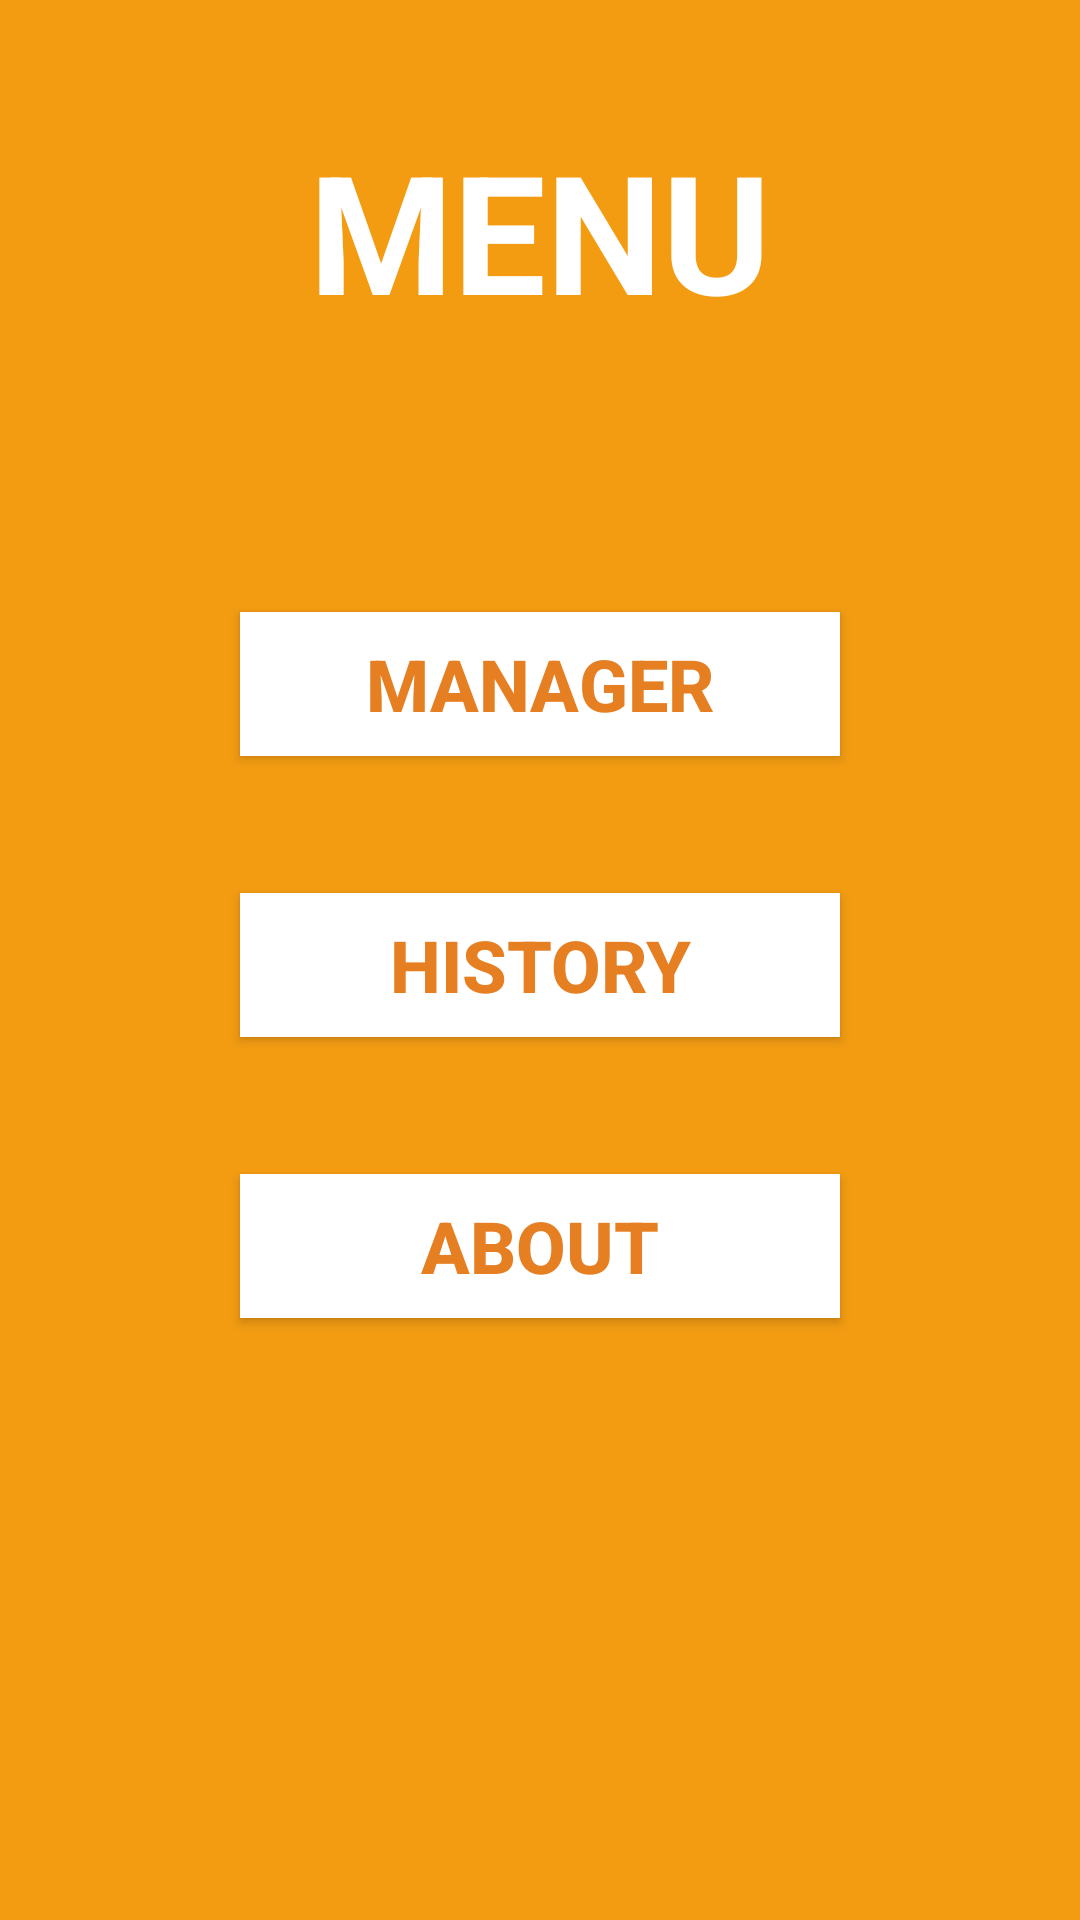

Android layout source for this screen:
<!-- AndroidManifest.xml: application theme AppTheme -->
<!-- res/layout/fragment_menu.xml -->
<?xml version="1.0" encoding="utf-8"?>
<layout
    xmlns:app="http://schemas.android.com/apk/res-auto"
    xmlns:android="http://schemas.android.com/apk/res/android"
    xmlns:tools="http://schemas.android.com/tools"
    tools:context="com.android.example.icafe.menu.MenuFragment">

    <data>
        <variable name="menuViewModel" type="com.android.example.icafe.menu.MenuViewModel" />
    </data>

    <androidx.constraintlayout.widget.ConstraintLayout
        android:layout_width="match_parent"
        android:layout_height="match_parent"
        android:background="#F39C12">

        <TextView
            android:id="@+id/textView2"
            style="@style/login_loginText"
            android:layout_width="wrap_content"
            android:layout_height="wrap_content"
            android:layout_marginTop="40dp"
            android:text="@string/menu_menuText"
            app:layout_constraintEnd_toEndOf="parent"
            app:layout_constraintStart_toStartOf="parent"
            app:layout_constraintTop_toTopOf="parent" />

        <Button
            android:id="@+id/menu_manageButton"
            style="@style/menu_threeButton"
            android:layout_width="0dp"
            android:layout_height="wrap_content"
            android:layout_marginStart="80dp"
            android:layout_marginTop="70dp"
            android:layout_marginEnd="80dp"
            android:text="@string/menu_manageText"
            app:layout_constraintBottom_toTopOf="@+id/menu_historyButton"
            app:layout_constraintEnd_toEndOf="parent"
            app:layout_constraintHorizontal_bias="0.5"
            app:layout_constraintStart_toStartOf="parent"
            app:layout_constraintTop_toBottomOf="@+id/textView2"
            android:onClick="@{ () -> menuViewModel.clickManager()}"/>

        <Button
            android:id="@+id/menu_historyButton"
            style="@style/menu_threeButton"
            android:layout_width="0dp"
            android:layout_height="wrap_content"
            android:layout_marginStart="80dp"
            android:layout_marginTop="25dp"
            android:layout_marginEnd="80dp"
            android:text="@string/menu_historyText"
            app:layout_constraintBottom_toTopOf="@+id/menu_aboutButton"
            app:layout_constraintEnd_toEndOf="parent"
            app:layout_constraintHorizontal_bias="0.5"
            app:layout_constraintStart_toStartOf="parent"
            app:layout_constraintTop_toBottomOf="@+id/menu_manageButton"
            android:onClick="@{ () -> menuViewModel.clickHistory()}"/>

        <Button
            android:id="@+id/menu_aboutButton"
            style="@style/menu_threeButton"
            android:layout_width="0dp"
            android:layout_height="wrap_content"
            android:layout_marginStart="80dp"
            android:layout_marginTop="25dp"
            android:layout_marginEnd="80dp"
            android:layout_marginBottom="180dp"
            android:text="@string/menu_aboutText"
            app:layout_constraintBottom_toBottomOf="parent"
            app:layout_constraintEnd_toEndOf="parent"
            app:layout_constraintHorizontal_bias="0.5"
            app:layout_constraintStart_toStartOf="parent"
            app:layout_constraintTop_toBottomOf="@+id/menu_historyButton"
            android:onClick="@{ () -> menuViewModel.clickAbout()}"/>

    </androidx.constraintlayout.widget.ConstraintLayout>


</layout>
<!-- resources referenced by this layout -->
<resources>
  <string name="menu_aboutText">ABOUT</string>
  <string name="menu_historyText">HISTORY</string>
  <string name="menu_manageText">MANAGER</string>
  <string name="menu_menuText">MENU</string>
  <style name="login_loginText">
          <item name="android:textStyle">bold</item>
          <item name="android:textSize">55sp</item>
          <item name="android:textColor">#fff</item>
      </style>
  <style name="menu_threeButton">
          <item name="android:background">#fff</item>
          <item name="android:textStyle">bold</item>
          <item name="android:textSize">24sp</item>
          <item name="android:textColor">#E67E22</item>
      </style>
  <style name="AppTheme" parent="Theme.AppCompat.Light.DarkActionBar">
          
          <item name="colorPrimary">@color/colorOrange</item>
          <item name="colorPrimaryDark">@color/colorPrimaryDark</item>
          <item name="colorAccent">@color/colorAccent</item>
      </style>
  <color name="colorOrange">#C2780C</color>
  <color name="colorPrimaryDark">#00574B</color>
  <color name="colorAccent">#CB4335</color>
</resources>
